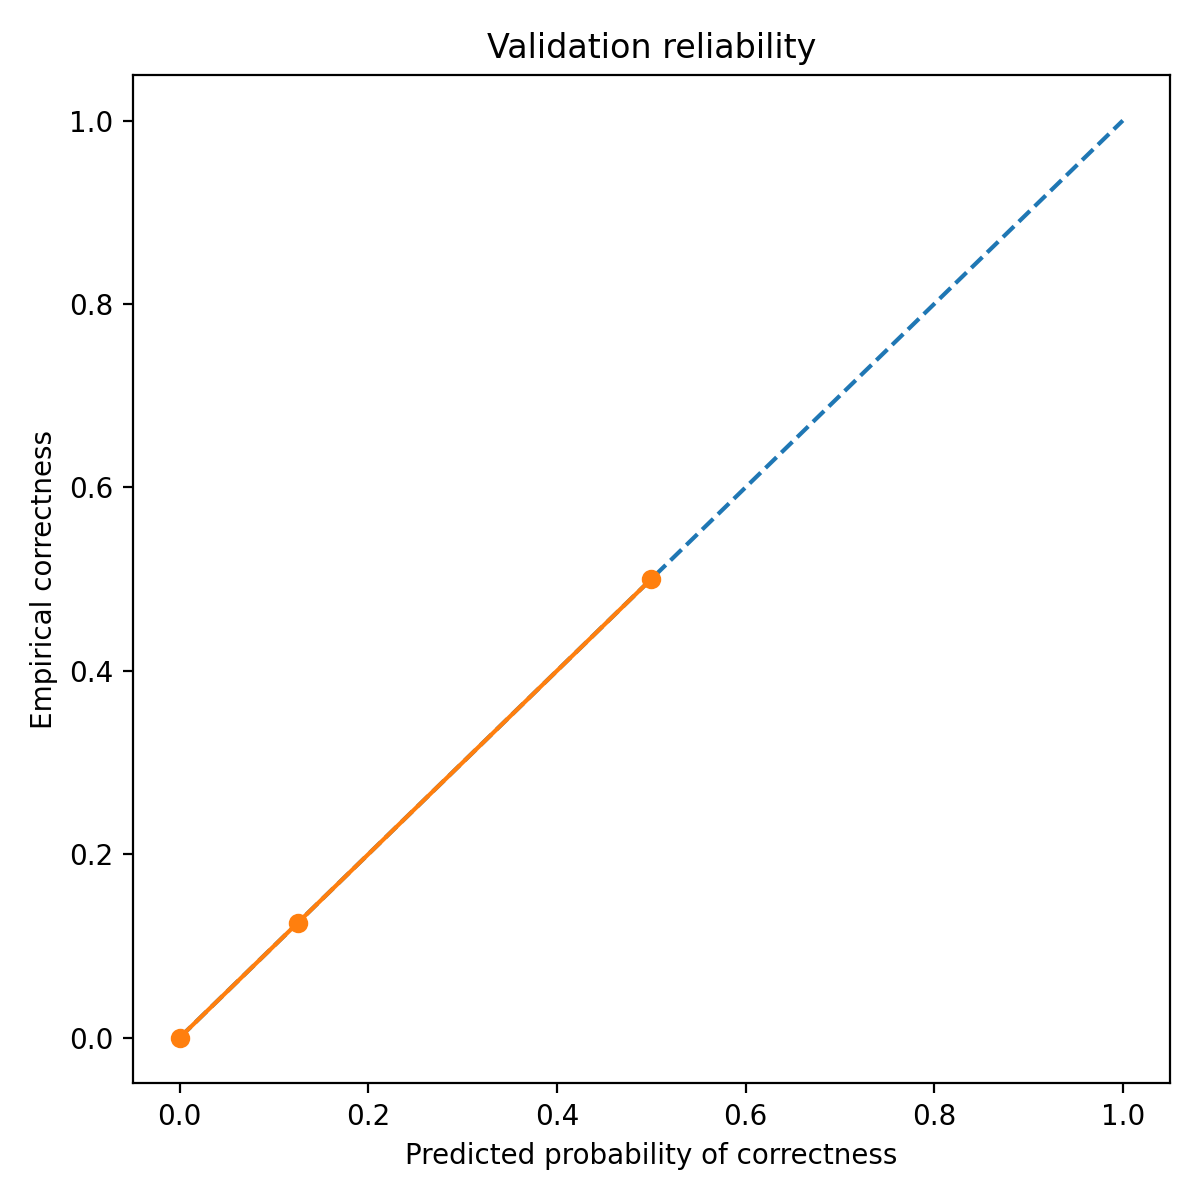

The table this chart was drawn from, first rows:
bin_left, bin_right, count, mean_pred_correct, empirical_correct, empirical_wrong
0.0, 0.1, 490, 0.0, 0.0, 1.0
0.1, 0.2, 8, 0.125, 0.125, 0.875
0.5, 0.6, 2, 0.5, 0.5, 0.5
